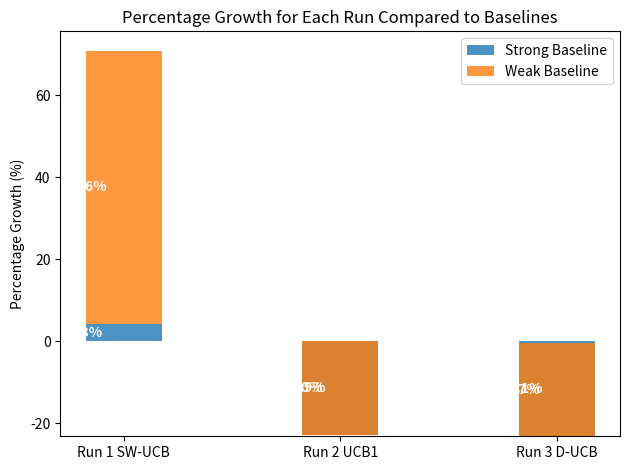

Source code (Python):
import matplotlib.pyplot as plt

def add_text_label(ax, x, y, value, color='white', fontweight='bold'):
    ax.text(x, y, f'{value:.1f}%', ha='center', va='center', color=color, fontweight=fontweight)

# Data
baseline_strong = 0.506
baseline_weak = 0.317
runs = ['Run 1 SW-UCB', 'Run 2 UCB1', 'Run 3 D-UCB']
test_rewards = [0.528, 0.39, 0.389]

# Calculate percentage growths
growth_strong = [(reward - baseline_strong) / baseline_strong * 100 for reward in test_rewards]
growth_weak = [(reward - baseline_weak) / baseline_weak * 100 for reward in test_rewards]

# Plot
fig, ax = plt.subplots()
bar_width = 0.35
opacity = 0.8

bar1 = ax.bar(runs, growth_strong, width=bar_width, alpha=opacity, label='Strong Baseline')
bar2 = ax.bar(runs, growth_weak, width=bar_width, bottom=growth_strong, alpha=opacity, label='Weak Baseline')

ax.set_ylabel('Percentage Growth (%)')
ax.set_title('Percentage Growth for Each Run Compared to Baselines')
ax.legend()

for i, (strong_growth, weak_growth) in enumerate(zip(growth_strong, growth_weak)):
    add_text_label(ax, i - bar_width / 2, strong_growth / 2, strong_growth)
    add_text_label(ax, i - bar_width / 2, strong_growth + weak_growth / 2, weak_growth)

plt.tight_layout()
plt.savefig('UCBtest.png')
plt.show()
